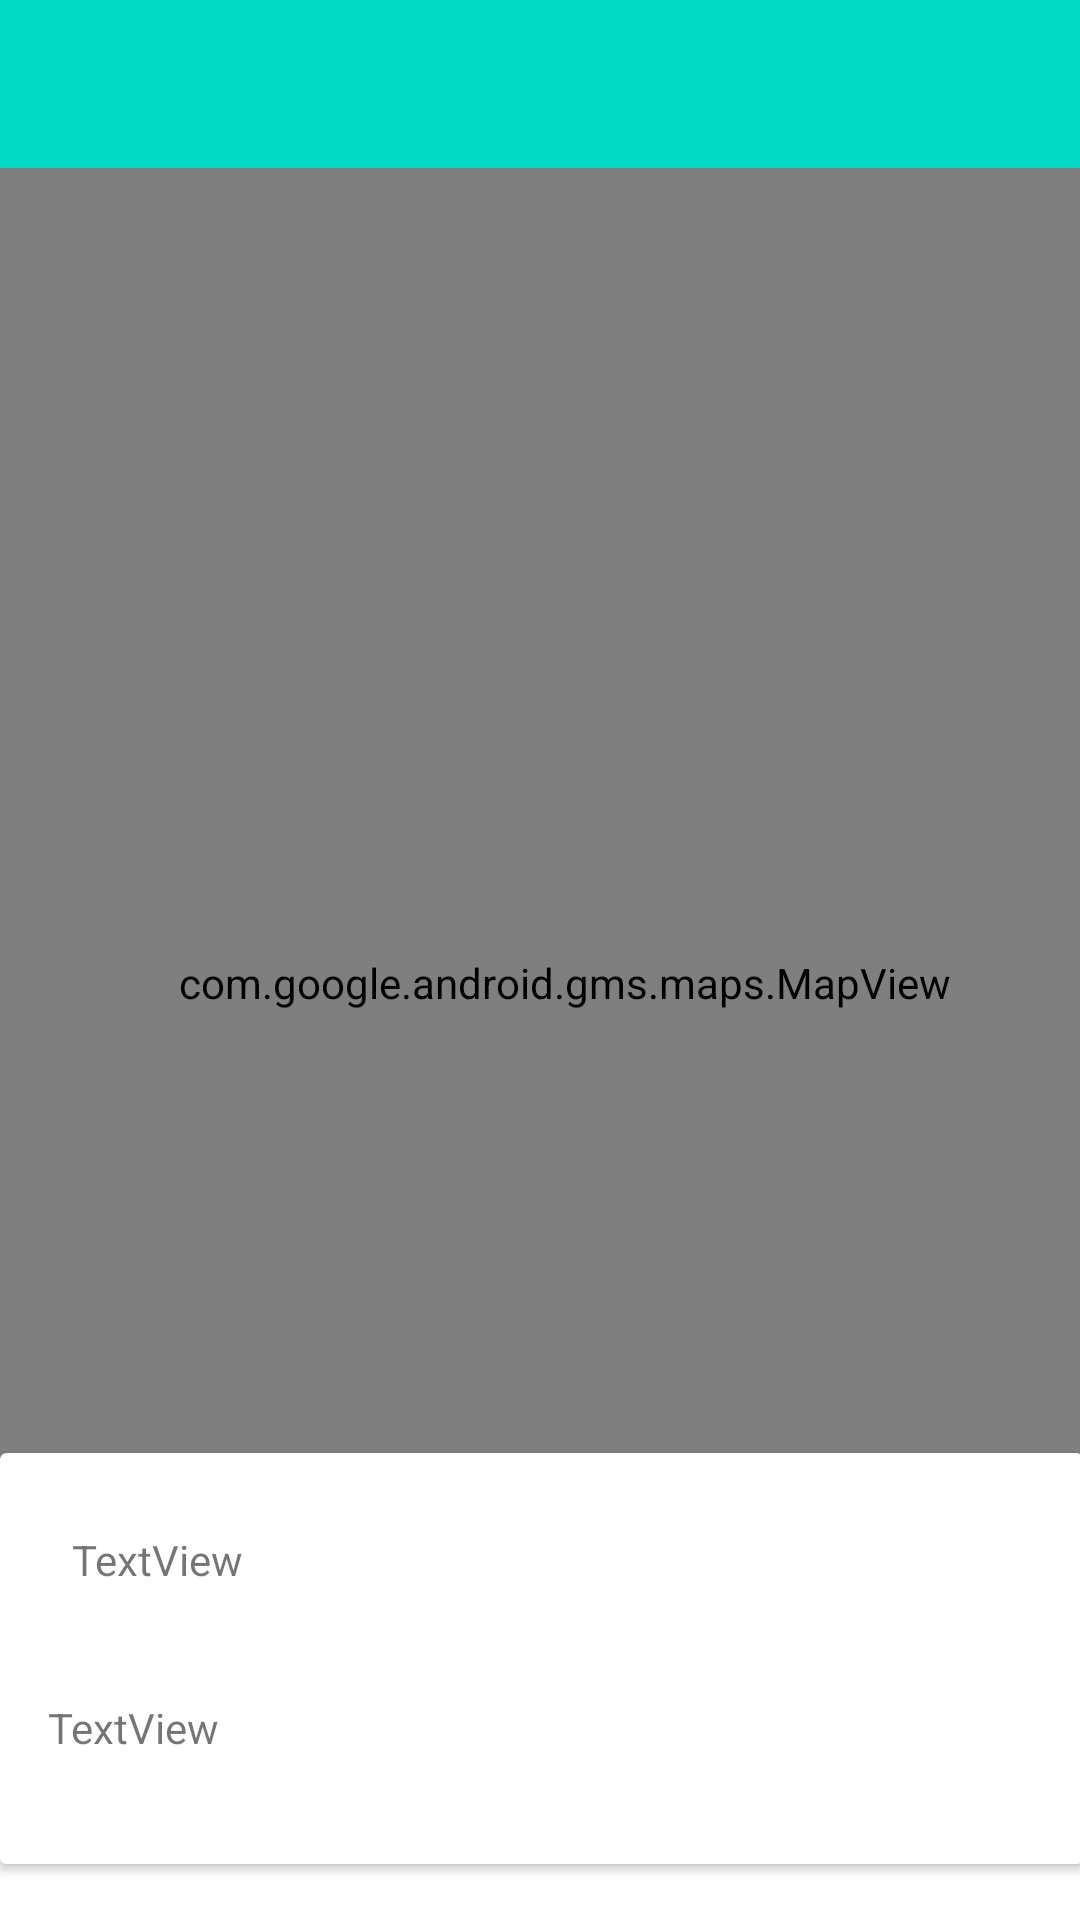

Reconstruct the res/layout file that produces this screen, plus the resources it refers to.
<!-- AndroidManifest.xml: application theme Theme.AnimalTracker -->
<!-- res/layout/activity_animal_map.xml -->
<?xml version="1.0" encoding="utf-8"?>
<androidx.constraintlayout.widget.ConstraintLayout xmlns:android="http://schemas.android.com/apk/res/android"
    xmlns:app="http://schemas.android.com/apk/res-auto"
    xmlns:tools="http://schemas.android.com/tools"
    android:id="@+id/coordinatorLayout"
    android:layout_width="match_parent"
    android:layout_height="match_parent"
    tools:context=".activities.AnimalMapActivity">

    <com.google.android.material.appbar.AppBarLayout
        android:id="@+id/appBarLayout2"
        android:layout_width="0dp"
        android:layout_height="wrap_content"
        android:background="@color/colorAccent"
        android:fitsSystemWindows="true"
        app:elevation="0dip"
        app:layout_constraintBottom_toTopOf="@+id/include"
        app:layout_constraintEnd_toEndOf="parent"
        app:layout_constraintStart_toStartOf="parent"
        app:layout_constraintTop_toTopOf="parent"
        app:theme="@style/ThemeOverlay.AppCompat.Dark.ActionBar">

        <androidx.appcompat.widget.Toolbar
            android:id="@+id/toolbar"
            android:layout_width="match_parent"
            android:layout_height="wrap_content"
            app:titleTextColor="@color/colorPrimary" />
    </com.google.android.material.appbar.AppBarLayout>

    <include
        android:id="@+id/include"
        layout="@layout/content_animal_map"
        android:layout_width="0dp"
        android:layout_height="0dp"
        app:layout_constraintBottom_toBottomOf="parent"
        app:layout_constraintEnd_toEndOf="parent"
        app:layout_constraintStart_toStartOf="parent"
        app:layout_constraintTop_toBottomOf="@+id/appBarLayout2" />

</androidx.constraintlayout.widget.ConstraintLayout>
<!-- res/layout/content_animal_map.xml (included above) -->
<?xml version="1.0" encoding="utf-8"?>
<androidx.constraintlayout.widget.ConstraintLayout xmlns:android="http://schemas.android.com/apk/res/android"
    xmlns:app="http://schemas.android.com/apk/res-auto"
    xmlns:tools="http://schemas.android.com/tools"
    android:layout_width="match_parent"
    android:layout_height="match_parent"
    app:layout_behavior="@string/appbar_scrolling_view_behavior">

    <androidx.cardview.widget.CardView
        android:layout_width="361dp"
        android:layout_height="137dp"
        app:layout_constraintBottom_toBottomOf="parent"
        app:layout_constraintEnd_toEndOf="parent"
        app:layout_constraintHorizontal_bias="0.491"
        app:layout_constraintStart_toStartOf="parent"
        app:layout_constraintTop_toTopOf="parent"
        app:layout_constraintVertical_bias="0.958" >

        <androidx.constraintlayout.widget.ConstraintLayout
            android:layout_width="match_parent"
            android:layout_height="match_parent">

            <TextView
                android:id="@+id/aTitle"
                android:layout_width="124dp"
                android:layout_height="23dp"
                android:layout_marginStart="16dp"
                android:layout_marginEnd="86dp"
                android:layout_marginBottom="32dp"
                android:text="TextView"
                app:layout_constraintBottom_toBottomOf="parent"
                app:layout_constraintEnd_toStartOf="@+id/imageView"
                app:layout_constraintHorizontal_bias="0.0"
                app:layout_constraintStart_toStartOf="parent" />

            <TextView
                android:id="@+id/aSpecies"
                android:layout_width="115dp"
                android:layout_height="28dp"
                android:layout_marginStart="24dp"
                android:layout_marginEnd="87dp"
                android:layout_marginBottom="28dp"
                android:text="TextView"
                app:layout_constraintBottom_toTopOf="@+id/aTitle"
                app:layout_constraintEnd_toStartOf="@+id/imageView"
                app:layout_constraintHorizontal_bias="0.0"
                app:layout_constraintStart_toStartOf="parent"
                app:layout_constraintTop_toTopOf="parent"
                app:layout_constraintVertical_bias="1.0" />

            <ImageView
                android:id="@+id/imageView"
                android:layout_width="133dp"
                android:layout_height="95dp"
                android:layout_marginTop="16dp"
                android:layout_marginEnd="16dp"
                app:layout_constraintEnd_toEndOf="parent"
                app:layout_constraintTop_toTopOf="parent"
                tools:srcCompat="@tools:sample/avatars" />
        </androidx.constraintlayout.widget.ConstraintLayout>
    </androidx.cardview.widget.CardView>

    <com.google.android.gms.maps.MapView
        android:id="@+id/mapView"
        android:layout_width="376dp"
        android:layout_height="543dp"
        tools:layout_editor_absoluteX="16dp"
        tools:layout_editor_absoluteY="16dp" />

</androidx.constraintlayout.widget.ConstraintLayout>
<!-- resources referenced by this layout -->
<resources>
  <style name="Theme.AnimalTracker" parent="Theme.MaterialComponents.DayNight.NoActionBar">
          
          <item name="colorPrimary">@color/colorAccent</item>
          <item name="colorPrimaryVariant">@color/colorPrimaryDark</item>
          <item name="colorOnPrimary">@color/white</item>
          
          <item name="colorSecondary">@color/teal_200</item>
          <item name="colorSecondaryVariant">@color/teal_700</item>
          <item name="colorOnSecondary">@color/black</item>
          
          <item name="android:statusBarColor">?attr/colorPrimaryVariant</item>
          
      </style>
  <!-- not gathered from this repository: default colours our renderer supplied (Android Studio template values) -->
  <color name="teal_200">#FF03DAC5</color>
  <color name="teal_700">#FF018786</color>
  <color name="black">#FF000000</color>
  <color name="white">#FFFFFFFF</color>
  <color name="colorPrimary">#FF6200EE</color>
  <color name="colorPrimaryDark">#FF3700B3</color>
  <color name="colorAccent">#FF03DAC5</color>
</resources>
